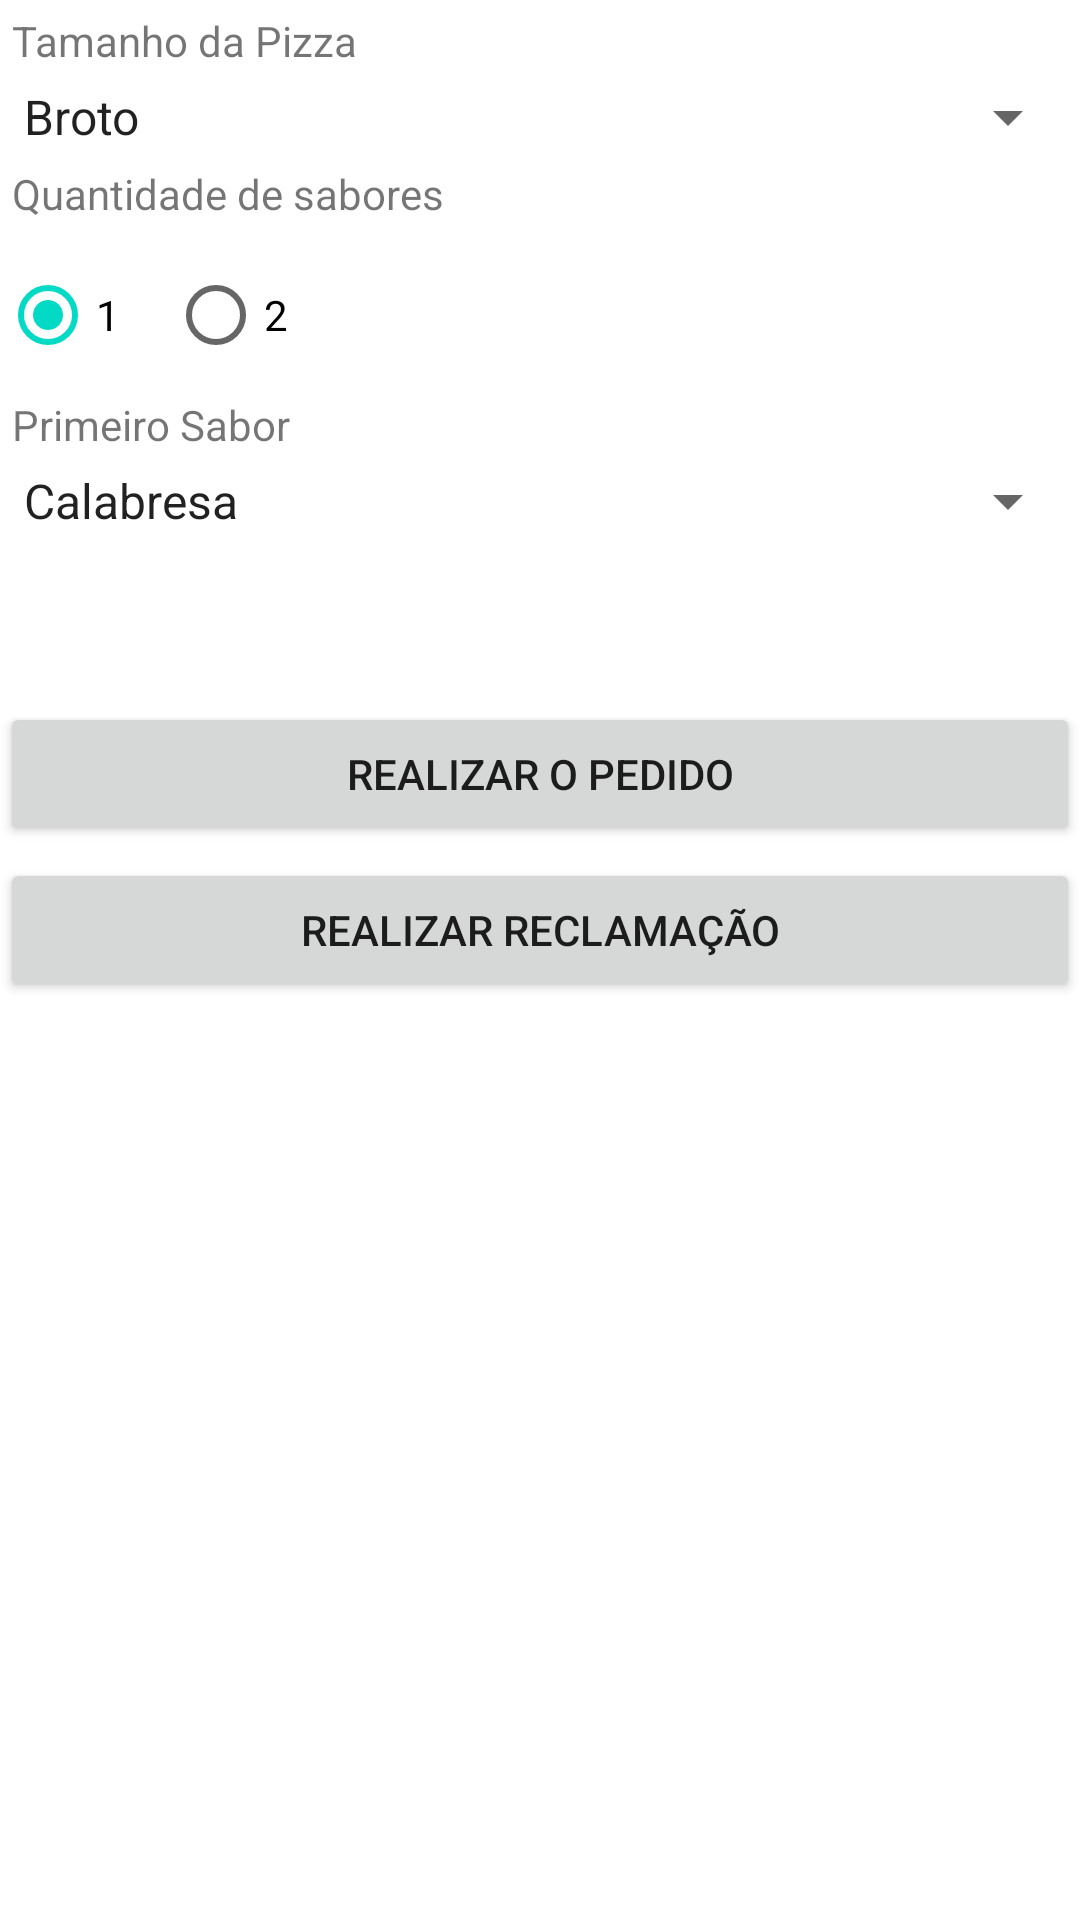

This screen was rendered from an Android layout file. Write that file and the resources it references.
<!-- AndroidManifest.xml: application theme Theme.ReservAPP -->
<!-- res/layout/activity_main.xml -->
<?xml version="1.0" encoding="utf-8"?>
<androidx.constraintlayout.widget.ConstraintLayout xmlns:android="http://schemas.android.com/apk/res/android"
    xmlns:app="http://schemas.android.com/apk/res-auto"
    xmlns:tools="http://schemas.android.com/tools"
    android:layout_width="match_parent"
    android:layout_height="match_parent"
    tools:context=".MainActivity">


    <TextView
        android:id="@+id/tvSize"
        android:layout_width="wrap_content"
        android:layout_height="wrap_content"
        android:layout_marginStart="4dp"
        android:layout_marginTop="4dp"
        android:text="@string/pizzaSize"
        app:layout_constraintStart_toStartOf="parent"
        app:layout_constraintTop_toTopOf="parent" />

    <Spinner
        android:id="@+id/spnSize"
        android:layout_width="match_parent"
        android:layout_height="wrap_content"
        android:entries="@array/size"
        android:layout_marginTop="4dp"
        android:layout_marginStart="0dp"
        app:layout_constraintStart_toStartOf="parent"
        app:layout_constraintTop_toBottomOf="@+id/tvSize" />

    <TextView
        android:id="@+id/tvQtd"
        android:layout_width="wrap_content"
        android:layout_height="wrap_content"
        android:layout_marginStart="4dp"
        android:layout_marginTop="4dp"
        android:text="@string/qtd"
        app:layout_constraintStart_toStartOf="parent"
        app:layout_constraintTop_toBottomOf="@+id/spnSize" />

    <RadioGroup
        android:id="@+id/rgQtd"
        android:layout_width="match_parent"
        android:layout_height="50dp"
        android:layout_marginTop="4dp"
        android:orientation="horizontal"
        app:layout_constraintStart_toStartOf="parent"
        app:layout_constraintTop_toBottomOf="@+id/tvQtd">
        <RadioButton
            android:id="@+id/rbOne"
            android:layout_width="wrap_content"
            android:layout_height="wrap_content"
            android:layout_marginTop="4dp"
            android:checked="true"
            android:text="1"
            />
        <RadioButton
            android:id="@+id/rbTwo"
            android:layout_width="wrap_content"
            android:layout_height="wrap_content"
            android:layout_marginTop="4dp"
            android:layout_marginStart="8dp"
            android:checked="false"
            android:text="2"
            app:layout_constraintStart_toStartOf="@+id/rbOne"
            />
    </RadioGroup>

    <TextView
        android:id="@+id/tvFrist"
        android:layout_width="wrap_content"
        android:layout_height="wrap_content"
        android:layout_marginStart="4dp"
        android:layout_marginTop="4dp"
        android:text="@string/frist"
        app:layout_constraintStart_toStartOf="parent"
        app:layout_constraintTop_toBottomOf="@+id/rgQtd" />

    <Spinner
        android:id="@+id/spnFrist"
        android:layout_width="match_parent"
        android:layout_height="wrap_content"
        android:entries="@array/flavor"
        android:layout_marginTop="4dp"
        android:layout_marginStart="0dp"
        app:layout_constraintStart_toStartOf="parent"
        app:layout_constraintTop_toBottomOf="@+id/tvFrist" />

    <TextView
        android:id="@+id/tvSecond"
        android:layout_width="wrap_content"
        android:layout_height="wrap_content"
        android:layout_marginStart="4dp"
        android:layout_marginTop="4dp"
        android:text="@string/second"
        android:visibility="invisible"
        app:layout_constraintStart_toStartOf="parent"
        app:layout_constraintTop_toBottomOf="@+id/spnFrist" />
    <Spinner
        android:id="@+id/spnSecond"
        android:layout_width="match_parent"
        android:layout_height="wrap_content"
        android:entries="@array/flavor"
        android:layout_marginTop="4dp"
        android:layout_marginStart="0dp"
        android:visibility="invisible"
        app:layout_constraintStart_toStartOf="parent"
        app:layout_constraintTop_toBottomOf="@+id/tvSecond"
        />
    <Button
        android:id="@+id/btnAdd"
        android:layout_width="match_parent"
        android:layout_height="wrap_content"
        android:layout_marginTop="4dp"
        android:text="@string/btnAdd"
        app:layout_constraintStart_toStartOf="parent"
        app:layout_constraintTop_toBottomOf="@+id/spnSecond" />

    <Button
        android:id="@+id/btnReclamar"
        android:layout_width="match_parent"
        android:layout_height="wrap_content"
        android:layout_marginTop="4dp"
        android:text="@string/btnReclamacao"
        app:layout_constraintStart_toStartOf="parent"
        app:layout_constraintTop_toBottomOf="@+id/btnAdd" />

</androidx.constraintlayout.widget.ConstraintLayout>
<!-- resources referenced by this layout -->
<resources>
  <string-array name="flavor">
          <item>Calabresa</item>
          <item>Mussarela</item>
          <item>Quatro Carnes</item>
          <item>Quatro Queijos</item>
      </string-array>
  <string-array name="size">
          <item>Broto</item>
          <item>Média</item>
          <item>Grande</item>
          <item>Trem</item>
      </string-array>
  <string name="btnAdd">Realizar o Pedido</string>
  <string name="btnReclamacao">Realizar Reclamação</string>
  <string name="frist">Primeiro Sabor</string>
  <string name="pizzaSize">Tamanho da Pizza</string>
  <string name="qtd">Quantidade de sabores</string>
  <string name="second">Segundo Sabor</string>
  <style name="Theme.ReservAPP" parent="Theme.MaterialComponents.DayNight.DarkActionBar">
          
          <item name="colorPrimary">@color/purple_500</item>
          <item name="colorPrimaryVariant">@color/purple_700</item>
          <item name="colorOnPrimary">@color/white</item>
          
          <item name="colorSecondary">@color/teal_200</item>
          <item name="colorSecondaryVariant">@color/teal_700</item>
          <item name="colorOnSecondary">@color/black</item>
          
          <item name="android:statusBarColor" tools:targetApi="l">?attr/colorPrimaryVariant</item>
          
      </style>
  <!-- not gathered from this repository: default colours our renderer supplied (Android Studio template values) -->
  <color name="purple_500">#FF6200EE</color>
  <color name="purple_700">#FF3700B3</color>
  <color name="teal_200">#FF03DAC5</color>
  <color name="teal_700">#FF018786</color>
  <color name="black">#FF000000</color>
  <color name="white">#FFFFFFFF</color>
</resources>
